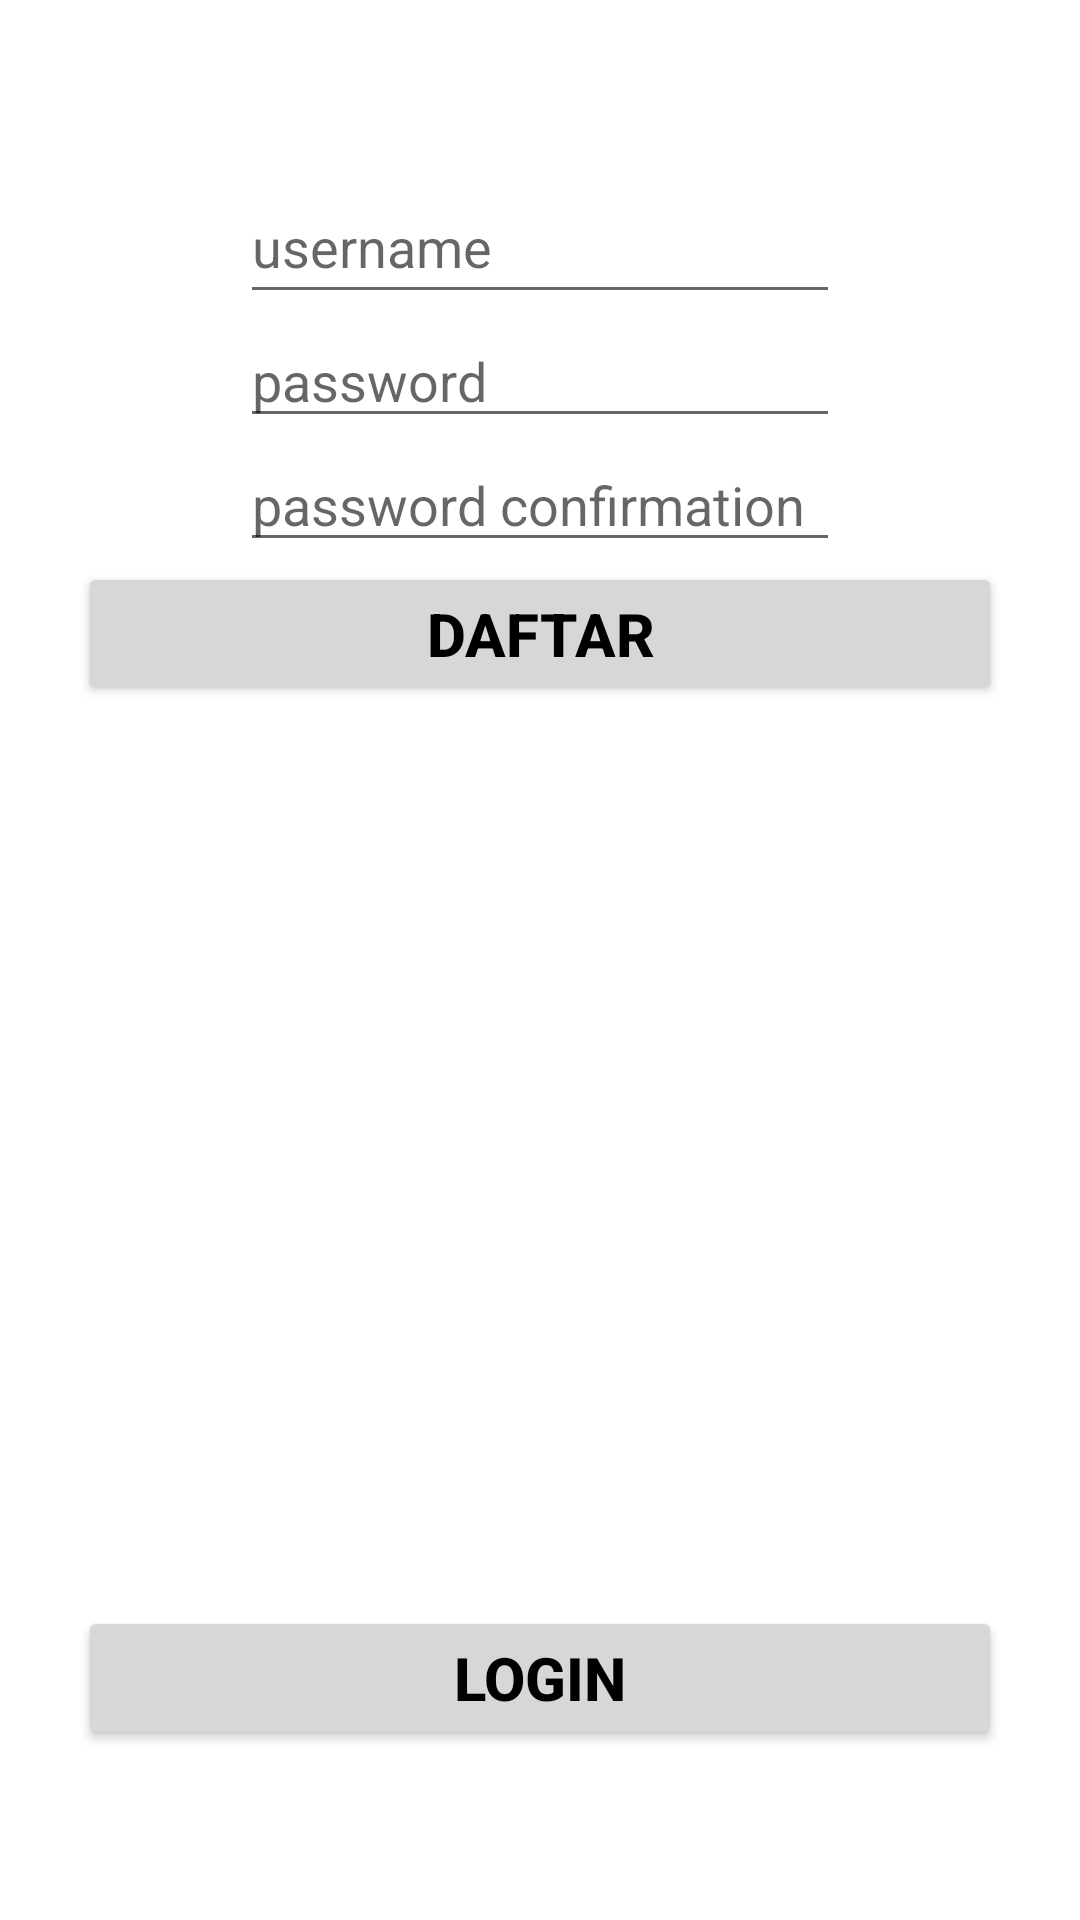

Android layout source for this screen:
<!-- AndroidManifest.xml: application theme Theme.InputNilaiMahasiswa -->
<!-- res/layout/activity_register.xml -->
<?xml version="1.0" encoding="utf-8"?>
<RelativeLayout xmlns:android="http://schemas.android.com/apk/res/android"
    xmlns:app="http://schemas.android.com/apk/res-auto"
    xmlns:tools="http://schemas.android.com/tools"
    android:layout_width="match_parent"
    android:layout_height="match_parent"
    tools:context=".MainActivity">

    <LinearLayout
        android:layout_width="match_parent"
        android:layout_height="match_parent"
        android:gravity="center"
        android:orientation="vertical">

        <EditText
            android:id="@+id/txtUserRegis"
            android:layout_width="200dp"
            android:layout_height="wrap_content"
            android:ems="10"
            android:hint="username"
            android:inputType="textPersonName"
            android:minHeight="48dp" />

        <EditText
            android:id="@+id/txtPassRegis"
            android:layout_width="200dp"
            android:layout_height="wrap_content"
            android:ems="10"
            android:hint="password"
            android:inputType="textPassword" />

        <EditText
            android:id="@+id/txtPassConfRegis"
            android:layout_width="200dp"
            android:layout_height="wrap_content"
            android:ems="10"
            android:hint="password confirmation"
            android:inputType="textPassword" />

        <Button
            android:id="@+id/daftarRegis"
            android:layout_width="308dp"
            android:layout_height="wrap_content"
            android:text="@string/daftar"
            android:textColor="@color/black"
            android:textSize="20sp"
            android:textStyle="bold" />

        <Button
            android:id="@+id/loginRegis"
            android:layout_width="308dp"
            android:layout_height="wrap_content"
            android:layout_marginTop="300dp"
            android:text="@string/login"
            android:textColor="@color/black"
            android:textSize="20sp"
            android:textStyle="bold" />



    </LinearLayout>
</RelativeLayout>
<!-- resources referenced by this layout -->
<resources>
  <color name="black">#FF000000</color>
  <string name="daftar">DAFTAR</string>
  <string name="login">LOGIN</string>
  <style name="Theme.InputNilaiMahasiswa" parent="Theme.MaterialComponents.DayNight.DarkActionBar">
          
          <item name="colorPrimary">#009688</item>
          <item name="colorPrimaryVariant">#000000</item>
          <item name="colorOnPrimary">@color/white</item>
          
          <item name="colorSecondary">@color/teal_200</item>
          <item name="colorSecondaryVariant">@color/teal_700</item>
          <item name="colorOnSecondary">@color/black</item>
          
          <item name="android:statusBarColor" tools:targetApi="l">?attr/colorPrimaryVariant</item>
          
      </style>
  <color name="white">#FFFFFFFF</color>
  <color name="teal_200">#3F51B5</color>
  <color name="teal_700">#131515</color>
</resources>
